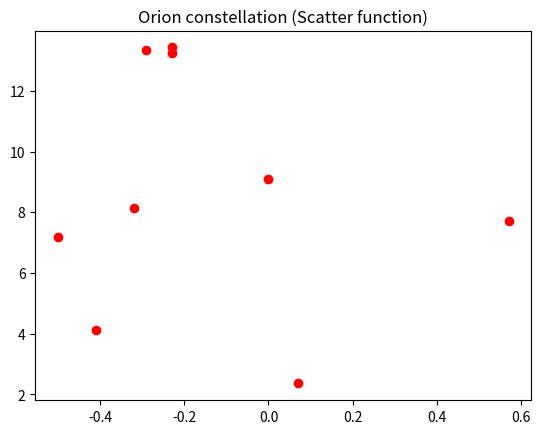
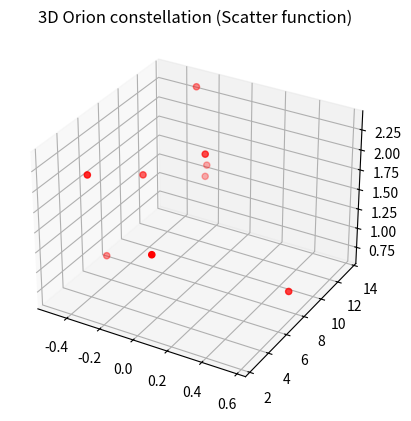

Write Python code to recreate these figures, in order.

# coding: utf-8

# ## Project: Visualizing the Orion Constellation
# 
# [redacted]
# 
# As a researcher on the Hayden Planetarium team, you are in charge of visualizing the Orion constellation in 3D using the Matplotlib function `.scatter()`. To learn more about the `.scatter()` you can see the Matplotlib documentation [here](https://matplotlib.org/api/_as_gen/matplotlib.pyplot.scatter.html). 
# 
# You will create a rotate-able visualization of the position of the Orion's stars and get a better sense of their actual positions. To achieve this, you will be mapping real data from outer space that maps the position of the stars in the sky
# 
# The goal of the project is to understand spatial perspective. Once you visualize Orion in both 2D and 3D, you will be able to see the difference in the constellation shape humans see from earth versus the actual position of the stars that make up this constellation. 
# 
# <img src="https://upload.wikimedia.org/wikipedia/commons/9/91/Orion_constellation_with_star_labels.jpg" alt="Orion" style="width: 400px;"/>
# 
# 

# ## 1. Set-Up
# The following set-up is new and specific to the project. It is very similar to the way you have imported Matplotlib in previous lessons.
# 
# + Add `%matplotlib notebook` in the cell below. This is a new statement that you may not have seen before. It will allow you to be able to rotate your visualization in this jupyter notebook.
# 
# + We will be using a subset of Matplotlib: `matplotlib.pyplot`. Import the subset as you have been importing it in previous lessons: `from matplotlib import pyplot as plt`
# 
# 
# + In order to see our 3D visualization, we also need to add this new line after we import Matplotlib:
# `from mpl_toolkits.mplot3d import Axes3D`
# 

# In[1]:


get_ipython().run_line_magic('matplotlib', 'notebook')
from matplotlib import pyplot as plt
from mpl_toolkits.mplot3d import Axes3D


# ## 2. Get familiar with real data
# 
# Astronomers describe a star's position in the sky by using a pair of angles: declination and right ascension. Declination is similar to longitude, but it is projected on the celestian fear. Right ascension is known as the "hour angle" because it accounts for time of day and earth's rotaiton. Both angles are relative to the celestial equator. You can learn more about star position [here](https://en.wikipedia.org/wiki/Star_position).
# 
# The `x`, `y`, and `z` lists below are composed of the x, y, z coordinates for each star in the collection of stars that make up the Orion constellation as documented in a paper by Nottingham Trent Univesity on "The Orion constellation as an installation" found [here](https://arxiv.org/ftp/arxiv/papers/1110/1110.3469.pdf).
# 
# Spend some time looking at `x`, `y`, and `z`, does each fall within a range?

# In[2]:


# Orion
x = [-0.41, 0.57, 0.07, 0.00, -0.29, -0.32,-0.50,-0.23, -0.23]
y = [4.12, 7.71, 2.36, 9.10, 13.35, 8.13, 7.19, 13.25,13.43]
z = [2.06, 0.84, 1.56, 2.07, 2.36, 1.72, 0.66, 1.25,1.38]


# ## 3. Create a 2D Visualization
# 
# Before we visualize the stars in 3D, let's get a sense of what they look like in 2D. 
# 
# Create a figure for the 2d plot and save it to a variable name `fig`. (hint: `plt.figure()`)
# 
# Add your subplot `.add_subplot()` as the single subplot, with `1,1,1`.(hint: `add_subplot(1,1,1)`)
# 
# Use the scatter [function](https://matplotlib.org/api/_as_gen/matplotlib.pyplot.scatter.html) to visualize your `x` and `y` coordinates. (hint: `.scatter(x,y)`)
# 
# Render your visualization. (hint: `plt.show()`)
# 
# Does the 2D visualization look like the Orion constellation we see in the night sky? Do you recognize its shape in 2D? There is a curve to the sky, and this is a flat visualization, but we will visualize it in 3D in the next step to get a better sense of the actual star positions. 

# In[4]:


fig = plt.figure()

constellation2d = fig.add_subplot(1,1,1)
constellation2d.scatter(x, y, color = "red")
plt.title('Orion constellation (Scatter function)')

plt.show()


# ## 4. Create a 3D Visualization
# 
# Create a figure for the 3D plot and save it to a variable name `fig_3d`. (hint: `plt.figure()`)
# 
# 
# Since this will be a 3D projection, we want to make to tell Matplotlib this will be a 3D plot.  
# 
# To add a 3D projection, you must include a the projection argument. It would look like this:
# ```py
# projection="3d"
# ```
# 
# Add your subplot with `.add_subplot()` as the single subplot `1,1,1` and specify your `projection` as `3d`:
# 
# `fig_3d.add_subplot(1,1,1,projection="3d")`)
# 
# Since this visualization will be in 3D, we will need our third dimension. In this case, our `z` coordinate. 
# 
# Create a new variable `constellation3d` and call the scatter [function](https://matplotlib.org/api/_as_gen/matplotlib.pyplot.scatter.html) with your `x`, `y` and `z` coordinates. 
# 
# Include `z` just as you have been including the other two axes. (hint: `.scatter(x,y,z)`)
# 
# Render your visualization. (hint `plt.show()`.)
# 

# In[6]:


fig_3d = plt.figure()

constellation3d = fig_3d.add_subplot(1,1,1, projection="3d")

constellation3d.scatter(x, y, z, color = 'red')

plt.title('3D Orion constellation (Scatter function)')

plt.show()


# ## 5. Rotate and explore
# 
# Use your mouse to click and drag the 3D visualization in the previous step. This will rotate the scatter plot. As you rotate, can you see Orion from different angles? 
# 
# Note: The on and off button that appears above the 3D scatter plot allows you to toggle rotation of your 3D visualization in your notebook.
# 
# Take your time, rotate around! Remember, this will never look exactly like the Orion we see from Earth. The visualization does not curve as the night sky does.
# There is beauty in the new understanding of Earthly perspective! We see the shape of the warrior Orion because of Earth's location in the universe and the location of the stars in that constellation.
# 
# Feel free to map more stars by looking up other celestial x, y, z coordinates [here](http://www.stellar-database.com/).
# 
